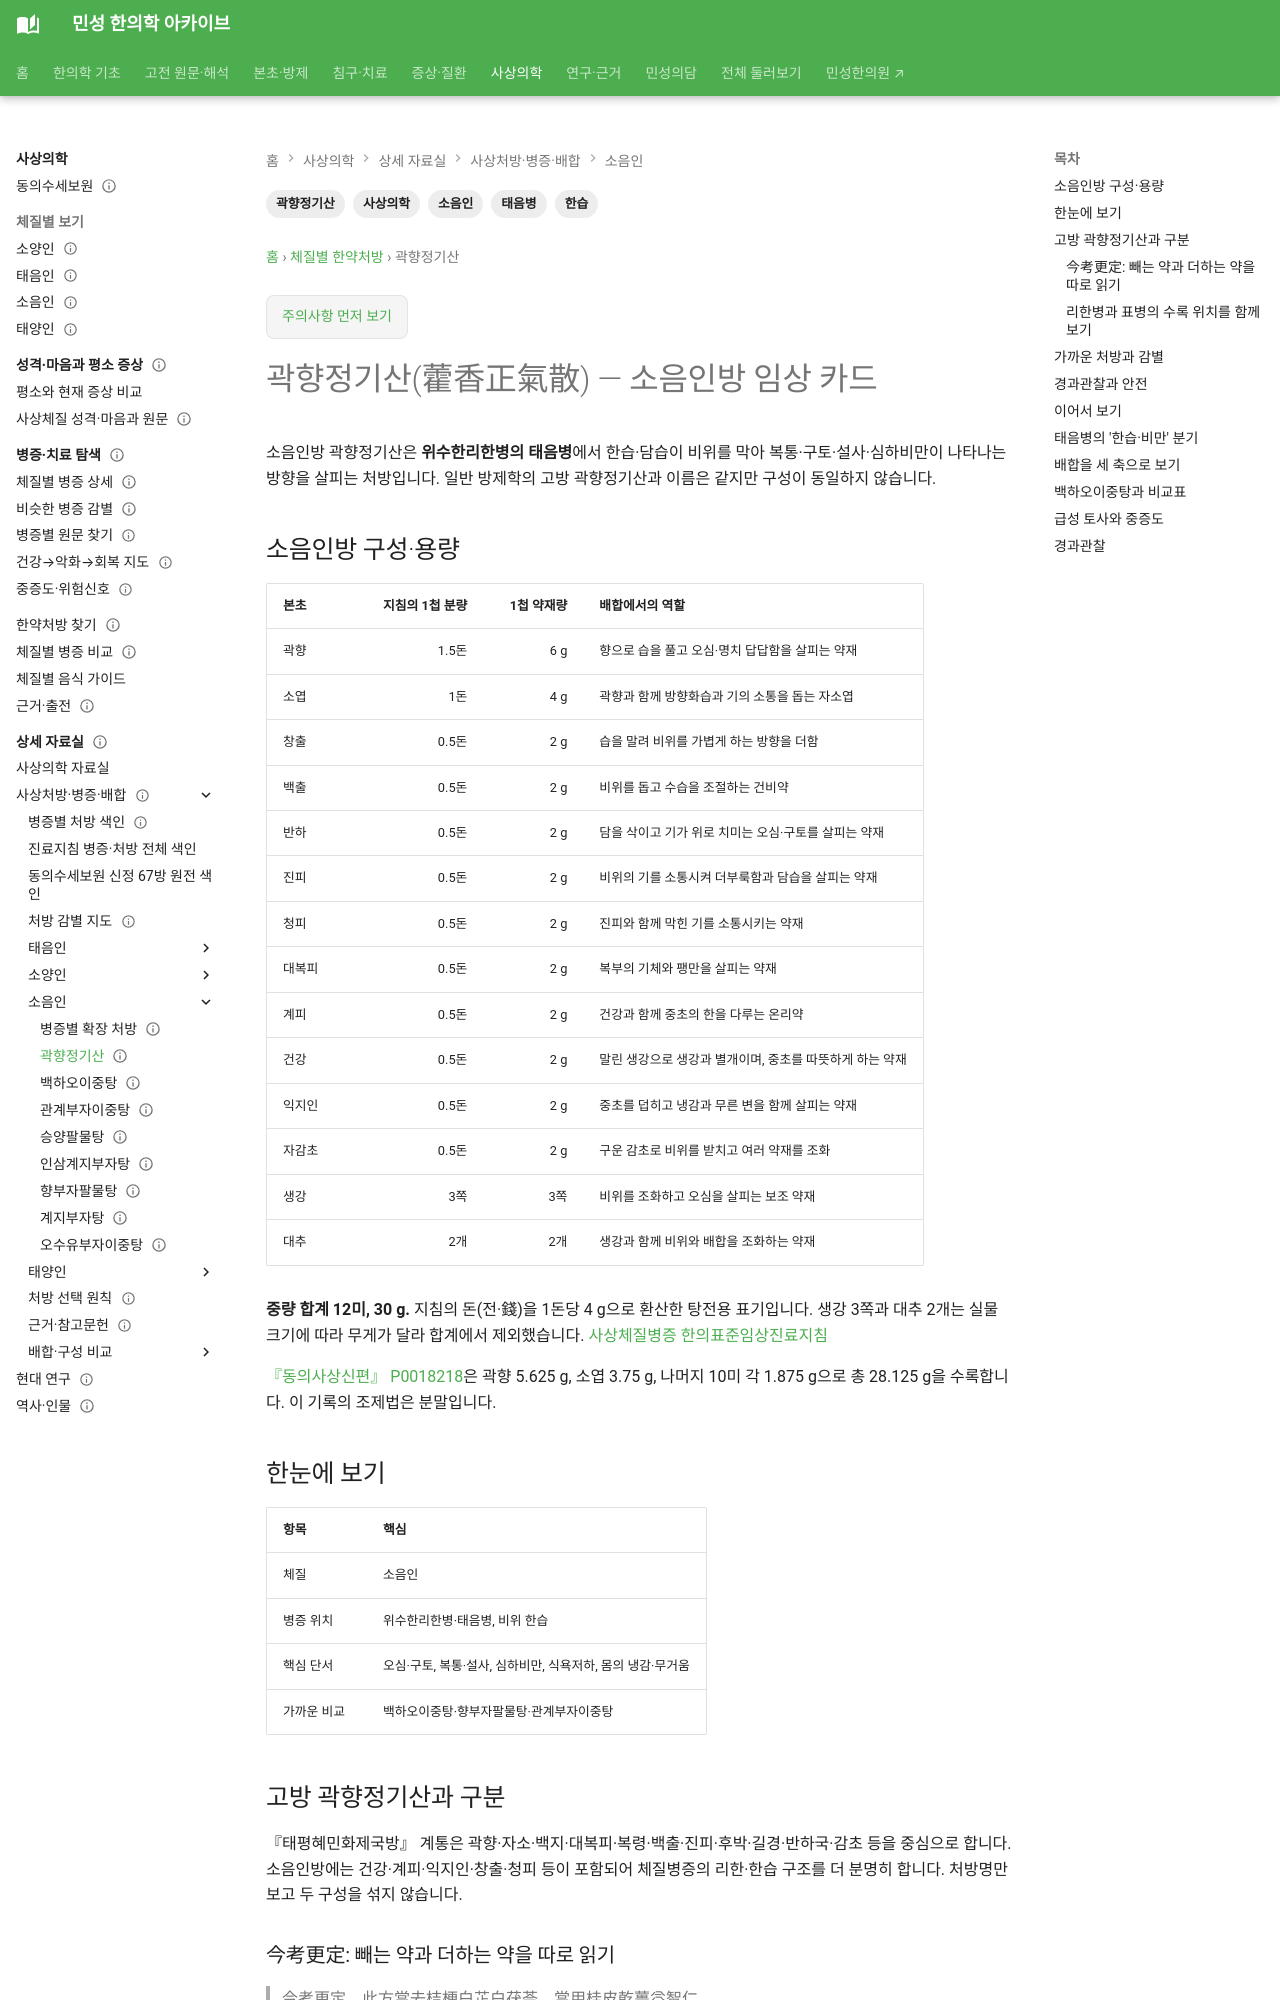

repository: joowon1111/minseong-korean-medicine-wiki · page: sasang-formula-cards/gwakhyangjeonggi-san/index.html · generator: mkdocs

---
title: 곽향정기산(藿香正氣散) — 소음인방 임상 카드
description: 1첩 본초와 g 용량을 포함한 소음인 곽향정기산의 태음병·비위 한습 위치, 고방과의 구성 차이, 백하오이중탕과의 감별을 정리합니다.
tags: [사상의학, 소음인, 곽향정기산, 태음병, 한습]
status: 검토완료
last_reviewed: 2026-10-02
---
# 곽향정기산(藿香正氣散) — 소음인방 임상 카드

소음인방 곽향정기산은 **위수한리한병의 태음병**에서 한습·담습이 비위를 막아 복통·구토·설사·심하비만이 나타나는 방향을 살피는 처방입니다. 일반 방제학의 고방 곽향정기산과 이름은 같지만 구성이 동일하지 않습니다.

## 소음인방 구성·용량

| 본초 | 지침의 1첩 분량 | 1첩 약재량 | 배합에서의 역할 |
|---|---:|---:|---|
| 곽향 | 1.5돈 | 6 g | 향으로 습을 풀고 오심·명치 답답함을 살피는 약재 |
| 소엽 | 1돈 | 4 g | 곽향과 함께 방향화습과 기의 소통을 돕는 자소엽 |
| 창출 | 0.5돈 | 2 g | 습을 말려 비위를 가볍게 하는 방향을 더함 |
| 백출 | 0.5돈 | 2 g | 비위를 돕고 수습을 조절하는 건비약 |
| 반하 | 0.5돈 | 2 g | 담을 삭이고 기가 위로 치미는 오심·구토를 살피는 약재 |
| 진피 | 0.5돈 | 2 g | 비위의 기를 소통시켜 더부룩함과 담습을 살피는 약재 |
| 청피 | 0.5돈 | 2 g | 진피와 함께 막힌 기를 소통시키는 약재 |
| 대복피 | 0.5돈 | 2 g | 복부의 기체와 팽만을 살피는 약재 |
| 계피 | 0.5돈 | 2 g | 건강과 함께 중초의 한을 다루는 온리약 |
| 건강 | 0.5돈 | 2 g | 말린 생강으로 생강과 별개이며, 중초를 따뜻하게 하는 약재 |
| 익지인 | 0.5돈 | 2 g | 중초를 덥히고 냉감과 무른 변을 함께 살피는 약재 |
| 자감초 | 0.5돈 | 2 g | 구운 감초로 비위를 받치고 여러 약재를 조화 |
| 생강 | 3쪽 | 3쪽 | 비위를 조화하고 오심을 살피는 보조 약재 |
| 대추 | 2개 | 2개 | 생강과 함께 비위와 배합을 조화하는 약재 |

**중량 합계 12미, 30 g.** 지침의 돈(전·錢)을 1돈당 4 g으로 환산한 탕전용 표기입니다. 생강 3쪽과 대추 2개는 실물 크기에 따라 무게가 달라 합계에서 제외했습니다. [사상체질병증 한의표준임상진료지침](https://nikom.or.kr/engnckm/module/practiceGuide/download.do?file_type=pdf&guide_idx=235)

<span id="later-edition"></span>
[『동의사상신편』 P0018218](https://koreantk.com/ktkp2014/prescription/prescription-view.view?preCd=P0018218)은 곽향 5.625 g, 소엽 3.75 g, 나머지 10미 각 1.875 g으로 총 28.125 g을 수록합니다. 이 기록의 조제법은 분말입니다.

## 한눈에 보기

| 항목 | 핵심 |
|---|---|
| 체질 | 소음인 |
| 병증 위치 | 위수한리한병·태음병, 비위 한습 |
| 핵심 단서 | 오심·구토, 복통·설사, 심하비만, 식욕저하, 몸의 냉감·무거움 |
| 가까운 비교 | 백하오이중탕·향부자팔물탕·관계부자이중탕 |

## 고방 곽향정기산과 구분

『태평혜민화제국방』 계통은 곽향·자소·백지·대복피·복령·백출·진피·후박·길경·반하국·감초 등을 중심으로 합니다. 소음인방에는 건강·계피·익지인·창출·청피 등이 포함되어 체질병증의 리한·한습 구조를 더 분명히 합니다. 처방명만 보고 두 구성을 섞지 않습니다.
